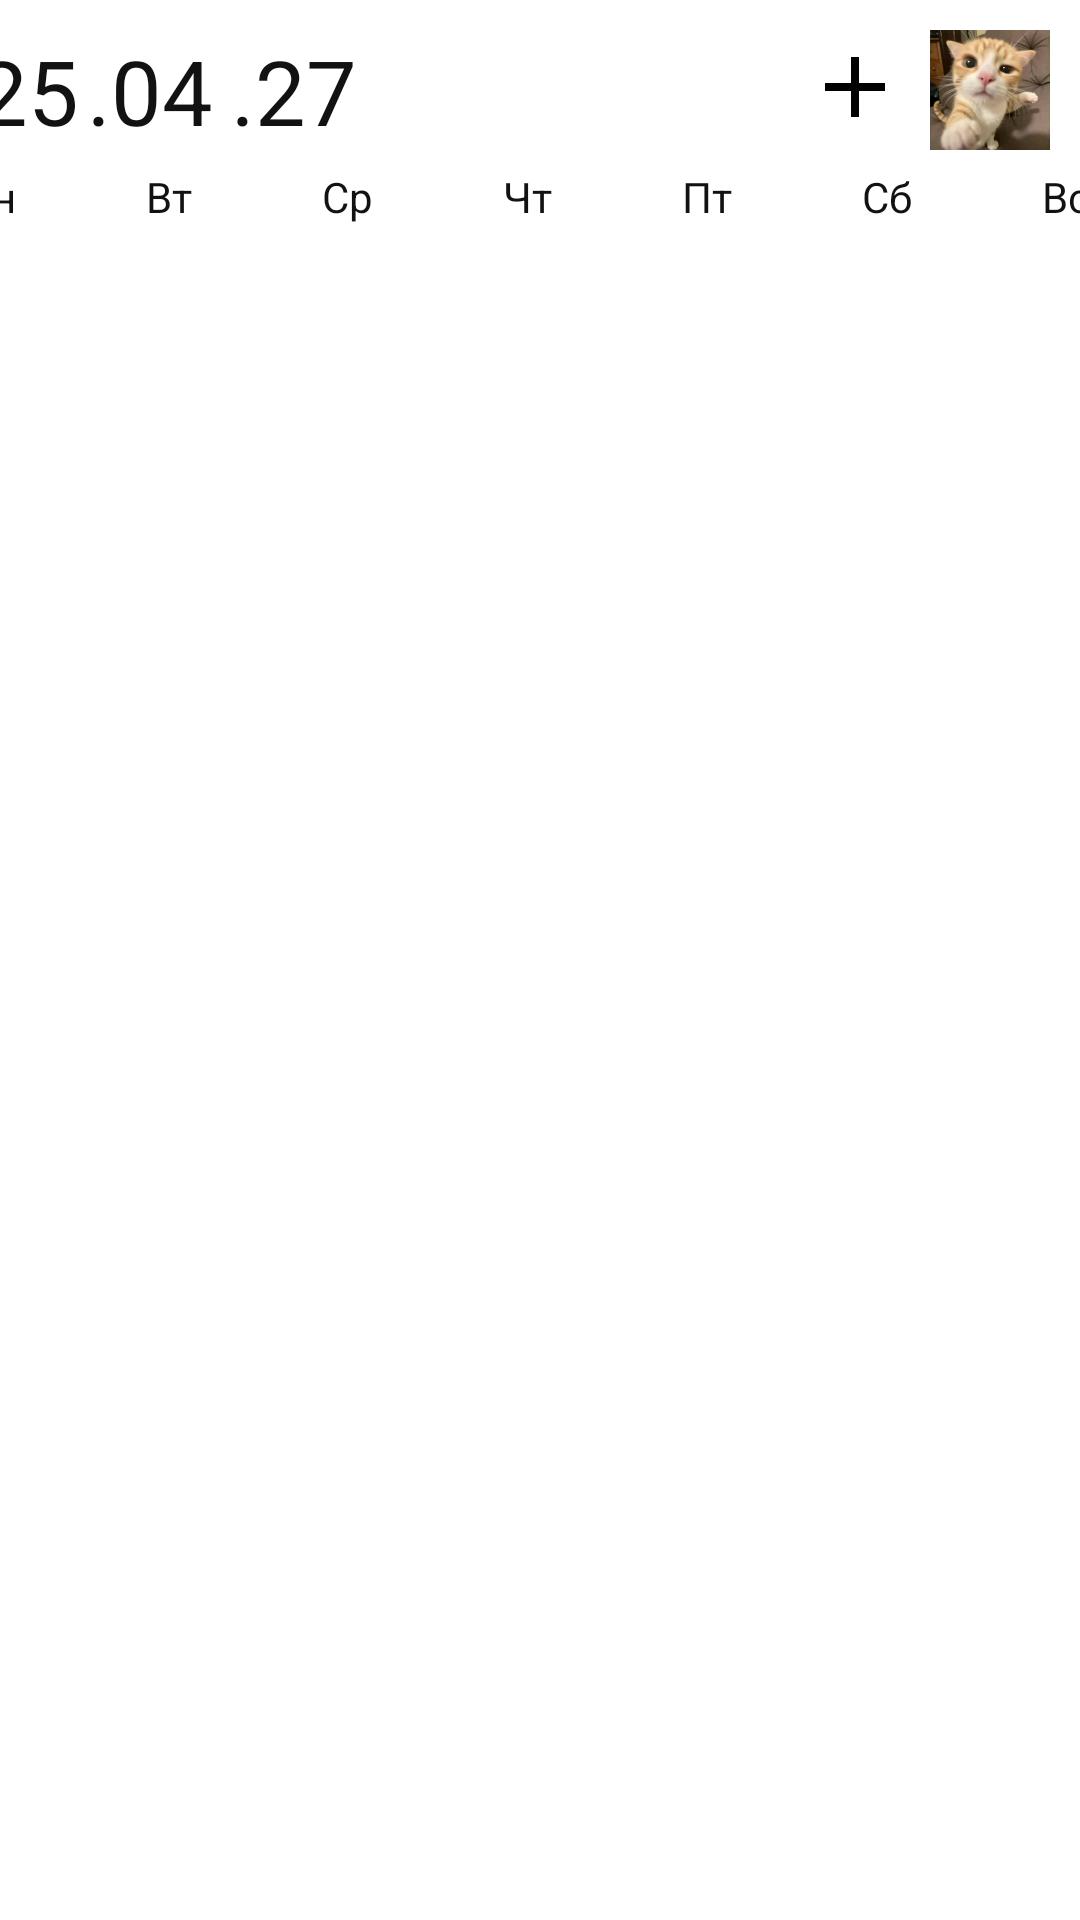

Here is an Android app screen rendered from its layout file. Give the layout XML and the strings, colors and styles it references.
<!-- AndroidManifest.xml: activity theme AppTheme -->
<!-- res/layout/activity_main.xml -->
<?xml version="1.0" encoding="utf-8"?>
<androidx.constraintlayout.widget.ConstraintLayout xmlns:android="http://schemas.android.com/apk/res/android"
    xmlns:app="http://schemas.android.com/apk/res-auto"
    xmlns:tools="http://schemas.android.com/tools"
    android:id="@+id/main"
    android:layout_width="match_parent"
    android:layout_height="match_parent"
    android:theme="@style/Base.Theme.OpenCalendar"
    tools:context=".MainActivity">


    <androidx.appcompat.widget.Toolbar
        android:id="@+id/toolbar"
        android:layout_width="412dp"
        android:layout_height="54dp"
        android:background="#0087FF4C"
        android:minHeight="?attr/actionBarSize"
        android:theme="?attr/actionBarTheme"
        app:layout_constraintEnd_toEndOf="parent"
        app:layout_constraintHorizontal_bias="1.0"
        app:layout_constraintStart_toStartOf="parent"
        app:layout_constraintTop_toTopOf="parent" />

    <ImageButton
        android:id="@+id/Account_Button"
        android:layout_width="40dp"
        android:layout_height="40dp"
        android:layout_marginTop="10dp"
        android:layout_marginEnd="10dp"
        android:padding="0dp"
        android:scaleType="centerCrop"
        android:src="@drawable/kotia"
        app:layout_constraintEnd_toEndOf="parent"
        app:layout_constraintHorizontal_bias="1.0"
        app:layout_constraintStart_toStartOf="@+id/toolbar"
        app:layout_constraintTop_toTopOf="parent" />

    <ImageButton
        android:id="@+id/imageButton"
        android:layout_width="20dp"
        android:layout_height="20dp"
        android:layout_marginTop="19dp"
        android:layout_marginEnd="15dp"
        android:backgroundTint="#00FFFFFF"
        android:contentDescription="plus_button"
        android:padding="0dp"
        android:scaleType="centerCrop"
        app:layout_constraintEnd_toStartOf="@+id/Account_Button"
        app:layout_constraintHorizontal_bias="1.0"
        app:layout_constraintStart_toStartOf="@+id/toolbar"
        app:layout_constraintTop_toTopOf="@+id/toolbar"
        app:srcCompat="@drawable/plus2_black" />

    <TextView
        android:id="@+id/YearText"
        android:layout_width="71dp"
        android:layout_height="34dp"
        android:layout_marginStart="10dp"
        android:layout_marginTop="10dp"
        android:text="2025"
        android:textColor="@color/black"
        android:textSize="30dp"
        android:theme="@style/Base.Theme.OpenCalendar"
        app:layout_constraintEnd_toStartOf="@+id/MonthText"
        app:layout_constraintStart_toStartOf="@+id/toolbar"
        app:layout_constraintTop_toTopOf="@+id/toolbar" />

    <TextView
        android:id="@+id/MonthText"
        android:theme="@style/Base.Theme.OpenCalendar"
        android:layout_width="48dp"
        android:layout_height="34dp"
        android:layout_marginTop="10dp"
        android:text=".04"
        android:textSize="30dp"
        android:textColor="@color/black"
        app:layout_constraintEnd_toStartOf="@+id/DayText"
        app:layout_constraintStart_toEndOf="@+id/YearText"
        app:layout_constraintTop_toTopOf="@+id/toolbar" />

    <TextView
        android:id="@+id/DayText"
        android:theme="@style/Base.Theme.OpenCalendar"
        android:layout_width="44dp"
        android:layout_height="34dp"
        android:layout_marginTop="10dp"
        android:text=".27"
        android:textSize="30dp"
        android:textColor="@color/black"
        app:layout_constraintStart_toEndOf="@+id/MonthText"
        app:layout_constraintTop_toTopOf="@+id/toolbar" />

    <androidx.appcompat.widget.Toolbar
        android:id="@+id/toolbar2"
        android:layout_width="412dp"
        android:layout_height="23dp"
        android:background="#006750A4"
        android:minHeight="?attr/actionBarSize"
        android:theme="?attr/actionBarTheme"
        app:layout_constraintEnd_toEndOf="parent"
        app:layout_constraintStart_toStartOf="parent"
        app:layout_constraintTop_toBottomOf="@+id/toolbar" />

    <TextView
        android:id="@+id/textView4"
        android:layout_width="393dp"
        android:layout_height="23dp"
        android:layout_marginTop="2dp"
        android:text=" Пн             Вт             Ср             Чт             Пт             Сб             Вс"
        android:textColor="@color/black"
        android:theme="@style/Base.Theme.OpenCalendar"
        app:layout_constraintEnd_toEndOf="@+id/toolbar2"
        app:layout_constraintStart_toStartOf="@+id/toolbar2"
        app:layout_constraintTop_toBottomOf="@+id/toolbar" />

    <ScrollView
        android:layout_width="396dp"
        android:layout_height="337dp"
        android:layout_marginStart="1dp"
        android:layout_marginTop="1dp"
        android:layout_marginEnd="1dp"
        app:layout_constraintEnd_toEndOf="parent"
        app:layout_constraintStart_toStartOf="parent"
        app:layout_constraintTop_toBottomOf="@+id/textView4">

        <LinearLayout
            android:layout_width="match_parent"
            android:layout_height="wrap_content"
            android:orientation="vertical" />
    </ScrollView>
</androidx.constraintlayout.widget.ConstraintLayout>
<!-- resources referenced by this layout -->
<resources>
  <color name="black">#121212</color>
  <!-- drawable kotia: jpg bitmap (drawable, 64680 bytes) -->
  <!-- drawable plus2_black: png bitmap (drawable, 28140 bytes) -->
  <style name="Base.Theme.OpenCalendar" parent="Theme.Material3.DayNight.NoActionBar">
          
          <item name="colorPrimary">@color/purple_500</item>
          <item name="colorPrimaryVariant">@color/purple_700</item>
  
          
          <item name="colorSecondary">@color/teal_200</item>
          <item name="colorSecondaryVariant">@color/teal_700</item>
  
          
          <item name="android:windowBackground">@color/white</item>
  
          
          <item name="android:textColorPrimary">@color/black</item>  
          <item name="android:textColorSecondary">@color/gray_600</item>  
  
          
          <item name="materialButtonStyle">@style/MyButtonStyle</item>
  
          
          <item name="android:statusBarColor" tools:targetApi="l">?attr/colorPrimaryVariant</item>
      </style>
  <style name="AppTheme" parent="Theme.MaterialComponents.DayNight.NoActionBar">
          
          <item name="android:statusBarColor">@android:color/white</item>
          
          <item name="android:windowLightStatusBar">true</item>
      </style>
  <color name="purple_500">#6200EE</color>
  <color name="purple_700">#3700B3</color>
  <color name="teal_200">#03DAC6</color>
  <color name="teal_700">#018786</color>
  <color name="white">#FFFFFF</color>
  <color name="gray_600">#757575</color>
  <style name="MyButtonStyle" parent="Widget.Material3.Button">
          <item name="android:textColor">@color/white</item>
          <item name="backgroundTint">?attr/colorPrimary</item>
          <item name="android:minHeight">48dp</item>
      </style>
</resources>
